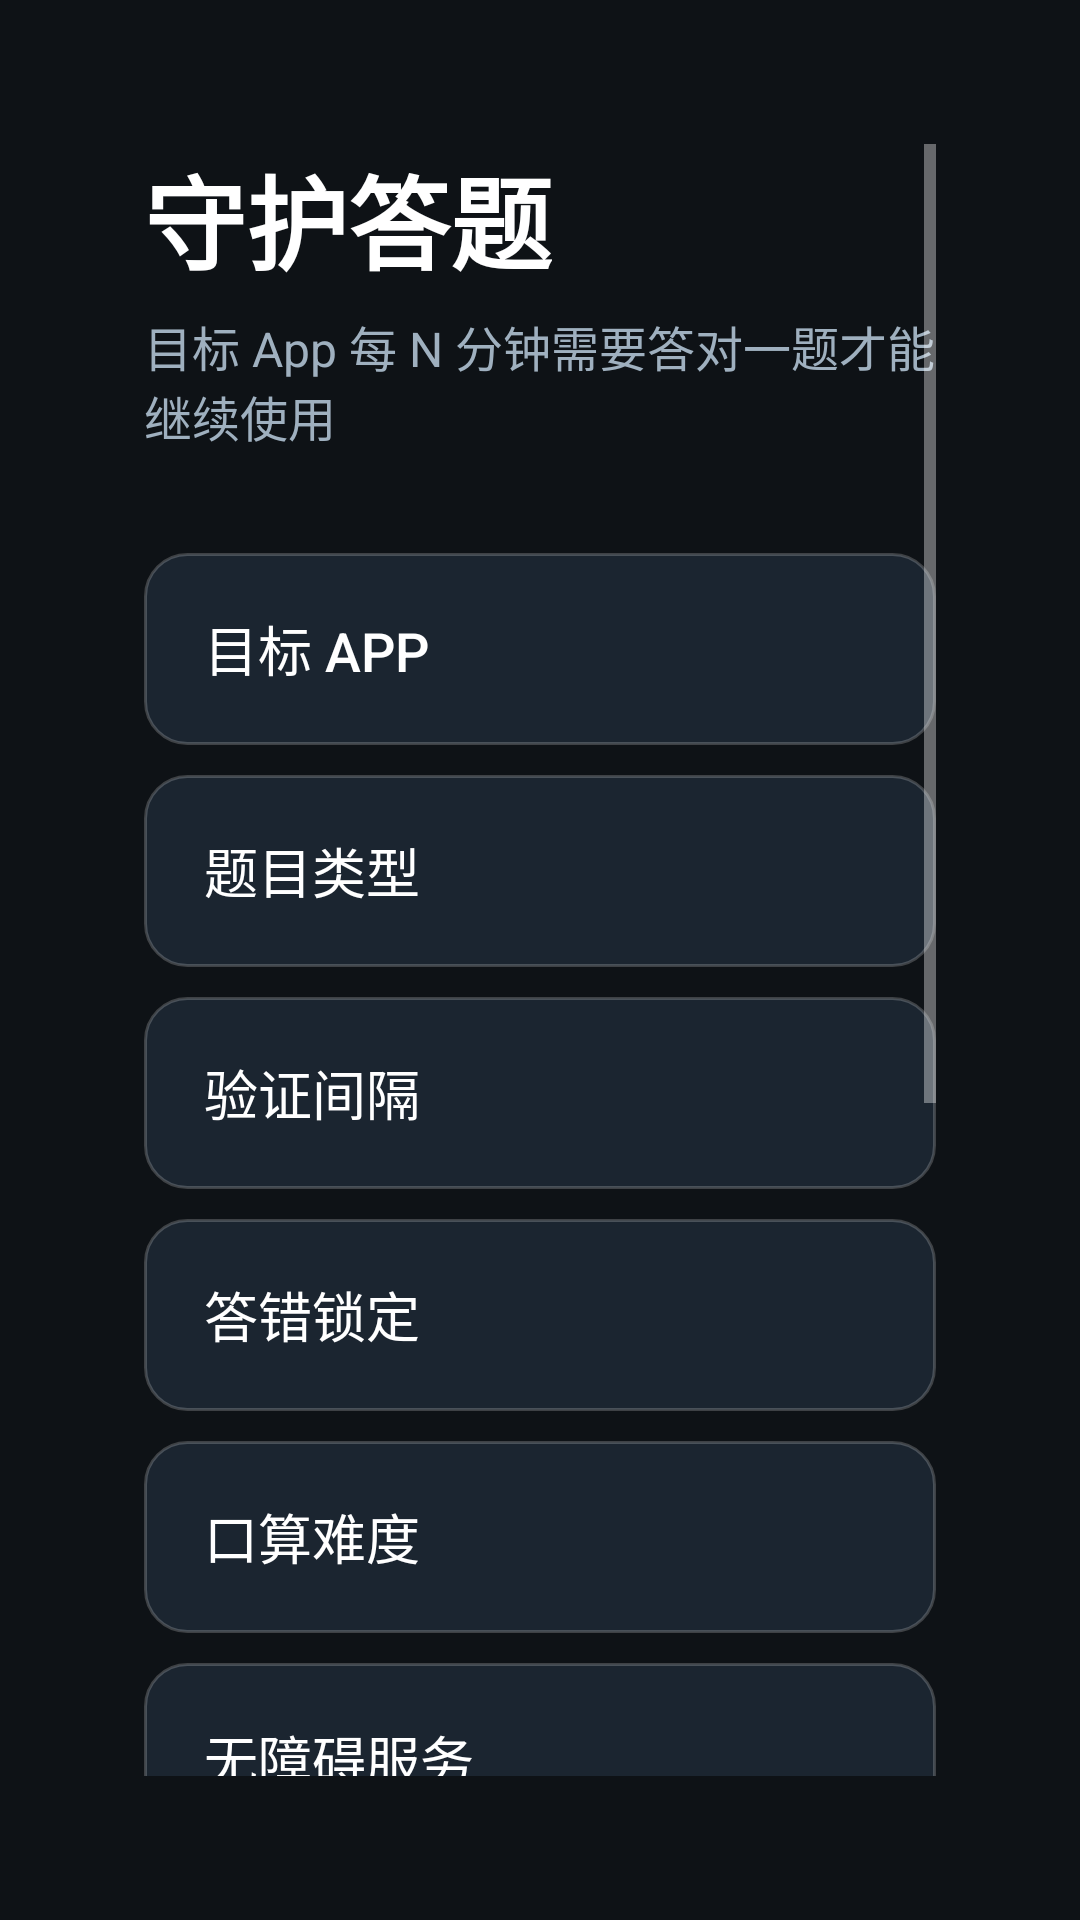

Here is an Android app screen rendered from its layout file. Give the layout XML and the strings, colors and styles it references.
<!-- AndroidManifest.xml: application theme AppTheme -->
<!-- res/layout/activity_main.xml -->
<?xml version="1.0" encoding="utf-8"?>
<ScrollView xmlns:android="http://schemas.android.com/apk/res/android"
    android:layout_width="match_parent"
    android:layout_height="match_parent"
    android:background="@color/guard_bg"
    android:padding="48dp">

    <LinearLayout
        android:layout_width="match_parent"
        android:layout_height="wrap_content"
        android:orientation="vertical">

        <TextView
            android:layout_width="wrap_content"
            android:layout_height="wrap_content"
            android:text="@string/title"
            android:textColor="@color/guard_text"
            android:textSize="34sp"
            android:textStyle="bold" />

        <TextView
            android:layout_width="match_parent"
            android:layout_height="wrap_content"
            android:layout_marginTop="6dp"
            android:layout_marginBottom="24dp"
            android:text="@string/subtitle"
            android:textColor="@color/guard_text_dim"
            android:textSize="16sp" />

        <Button
            android:id="@+id/btn_target"
            style="@style/GuardButton"
            android:text="@string/label_target" />

        <Button
            android:id="@+id/btn_type"
            style="@style/GuardButton"
            android:text="@string/label_type" />

        <Button
            android:id="@+id/btn_interval"
            style="@style/GuardButton"
            android:text="@string/label_interval" />

        <Button
            android:id="@+id/btn_lock"
            style="@style/GuardButton"
            android:text="@string/label_lock" />

        <Button
            android:id="@+id/btn_diff"
            style="@style/GuardButton"
            android:text="@string/label_diff" />

        <Button
            android:id="@+id/btn_access"
            style="@style/GuardButton"
            android:text="@string/label_access" />

        <Button
            android:id="@+id/btn_overlay"
            style="@style/GuardButton"
            android:text="@string/label_overlay" />

        <Button
            android:id="@+id/btn_stats"
            style="@style/GuardButton"
            android:text="@string/label_stats" />

        <Button
            android:id="@+id/btn_pin"
            style="@style/GuardButton"
            android:text="@string/label_pin" />

        <Button
            android:id="@+id/btn_power"
            style="@style/GuardButton"
            android:text="@string/label_power" />

        <Button
            android:id="@+id/btn_test"
            style="@style/GuardButton"
            android:text="@string/label_test" />

        <TextView
            android:id="@+id/tv_diag"
            android:layout_width="match_parent"
            android:layout_height="wrap_content"
            android:layout_marginTop="18dp"
            android:text="自检：—"
            android:textColor="@color/guard_accent"
            android:textSize="14sp" />

        <TextView
            android:layout_width="match_parent"
            android:layout_height="wrap_content"
            android:layout_marginTop="22dp"
            android:text="@string/hint"
            android:textColor="@color/guard_text_dim"
            android:textSize="14sp" />
    </LinearLayout>
</ScrollView>
<!-- resources referenced by this layout -->
<resources>
  <color name="guard_accent">#5AA9FF</color>
  <color name="guard_bg">#0E1216</color>
  <color name="guard_text">#FFFFFF</color>
  <color name="guard_text_dim">#9FB0BF</color>
  <string name="hint">用遥控器方向键选择，按「确定」进入。改完设置记得确认无障碍服务已开启。</string>
  <string name="label_access">无障碍服务</string>
  <string name="label_diff">口算难度</string>
  <string name="label_interval">验证间隔</string>
  <string name="label_lock">答错锁定</string>
  <string name="label_overlay">悬浮窗权限</string>
  <string name="label_pin">密码</string>
  <string name="label_power">守护状态</string>
  <string name="label_stats">统计</string>
  <string name="label_target">目标 App</string>
  <string name="label_test">立即测试一次</string>
  <string name="label_type">题目类型</string>
  <string name="subtitle">目标 App 每 N 分钟需要答对一题才能继续使用</string>
  <string name="title">守护答题</string>
  <style name="GuardButton" parent="@android:style/Widget.Material.Button">
          <item name="android:layout_width">match_parent</item>
          <item name="android:layout_height">64dp</item>
          <item name="android:layout_marginTop">10dp</item>
          <item name="android:background">@drawable/bg_button</item>
          <item name="android:textColor">@color/guard_text</item>
          <item name="android:textSize">18sp</item>
          <item name="android:gravity">center_vertical|start</item>
          <item name="android:paddingStart">20dp</item>
          <item name="android:paddingEnd">20dp</item>
          <item name="android:focusable">true</item>
      </style>
  <style name="AppTheme" parent="@android:style/Theme.Material.NoActionBar">
          <item name="android:windowBackground">@color/guard_bg</item>
          <item name="android:colorAccent">@color/guard_accent</item>
      </style>
  <!-- drawable bg_button (drawable) -->
  <?xml version="1.0" encoding="utf-8"?>
  <selector xmlns:android="http://schemas.android.com/apk/res/android">
      <item android:state_focused="true">
          <shape android:shape="rectangle">
              <corners android:radius="14dp" />
              <solid android:color="@color/guard_card_focus" />
              <stroke android:width="3dp" android:color="@color/guard_accent" />
          </shape>
      </item>
      <item android:state_pressed="true">
          <shape android:shape="rectangle">
              <corners android:radius="14dp" />
              <solid android:color="@color/guard_card_focus" />
          </shape>
      </item>
      <item>
          <shape android:shape="rectangle">
              <corners android:radius="14dp" />
              <solid android:color="@color/guard_card" />
              <stroke android:width="1dp" android:color="#33FFFFFF" />
          </shape>
      </item>
  </selector>
  <color name="guard_card_focus">#2E73C9</color>
  <color name="guard_card">#1B2530</color>
</resources>
